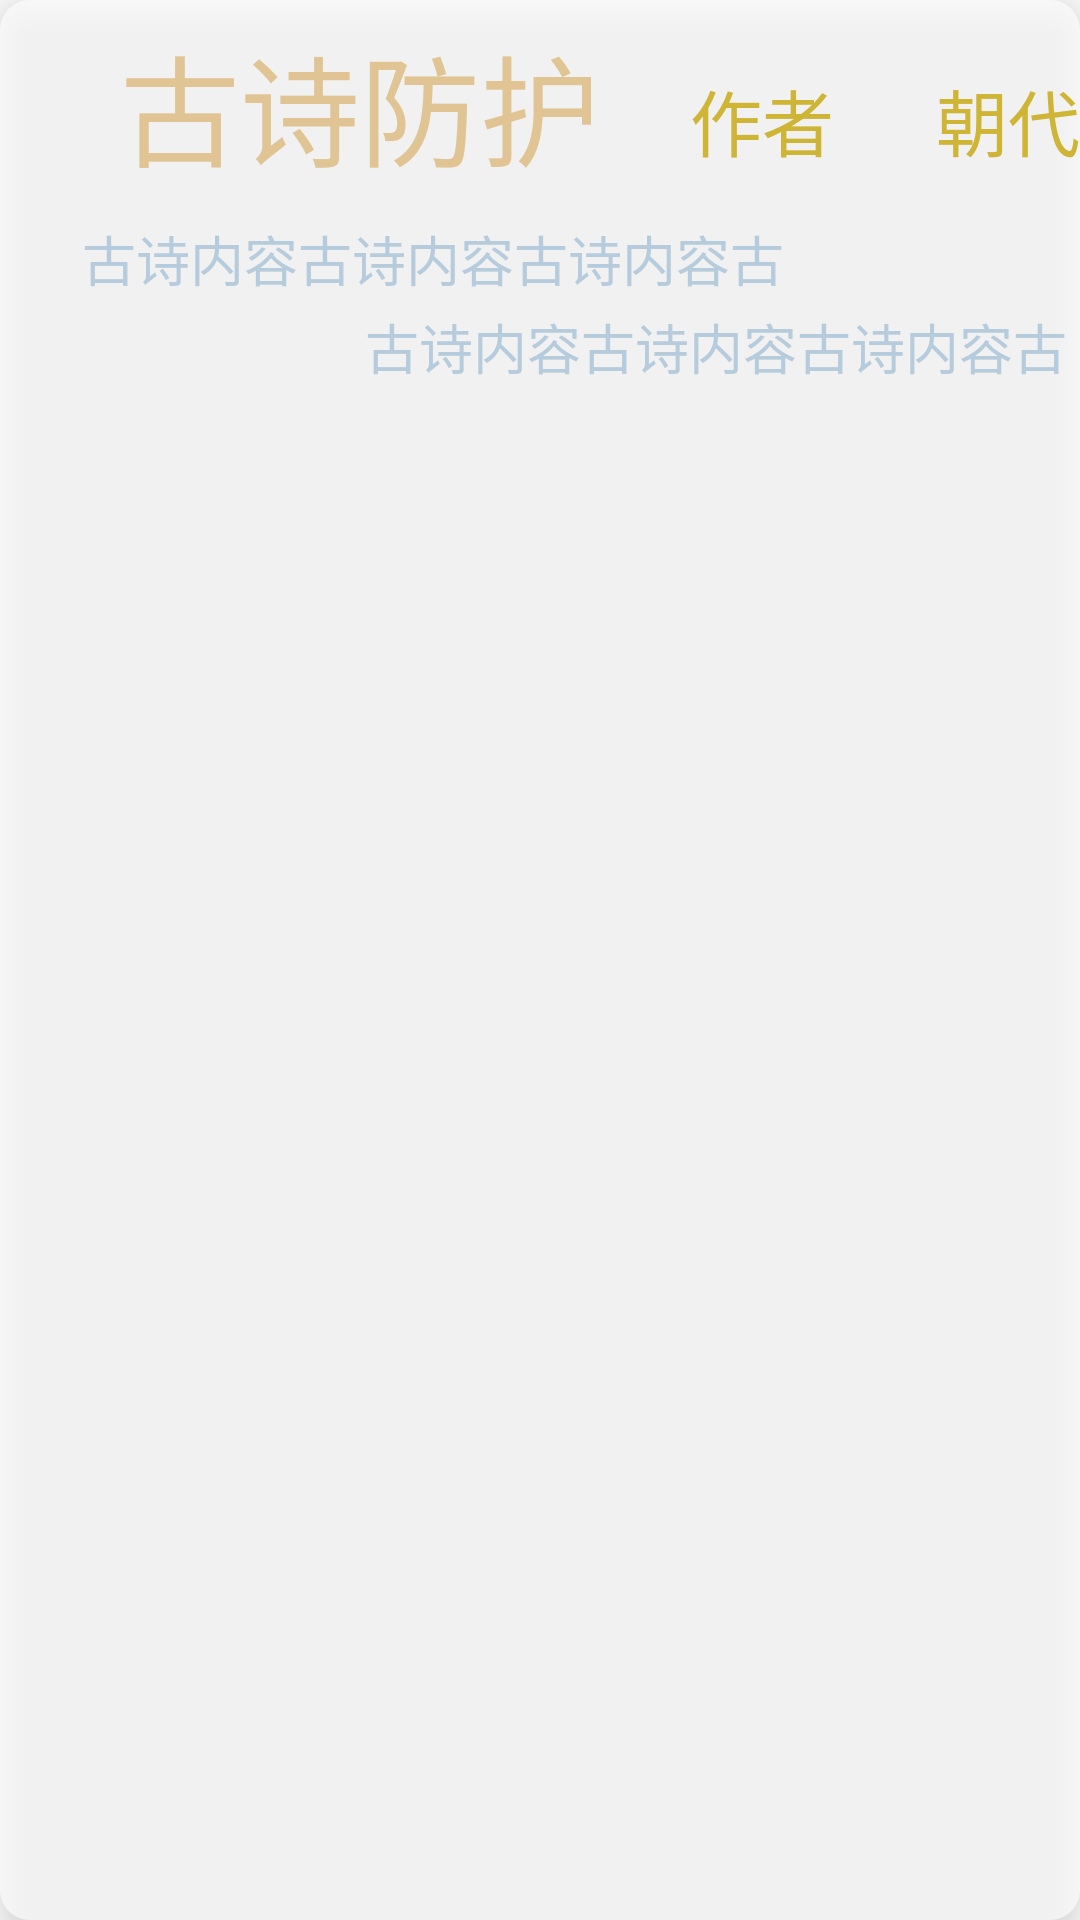

This screen was rendered from an Android layout file. Write that file and the resources it references.
<!-- AndroidManifest.xml: application theme Theme.AppCompat.DayNight.NoActionBar -->
<!-- res/layout/iten_recommend.xml -->
<?xml version="1.0" encoding="utf-8"?>
<RelativeLayout xmlns:android="http://schemas.android.com/apk/res/android"
    android:layout_width="match_parent"
    android:layout_height="140dp"
    android:elevation="8dp"

    android:background="@drawable/shape_album_item_bg">

    <LinearLayout
        android:layout_width="match_parent"
        android:layout_height="match_parent"
        android:elevation="500dp"
        android:layout_marginLeft="10dp"
        android:orientation="vertical">
        <LinearLayout
            android:layout_width="match_parent"
            android:layout_height="60dp"
            android:orientation="horizontal">
            <LinearLayout
                android:layout_width="220dp"
                android:layout_height="57dp"
                android:gravity="center_horizontal"
                android:layout_gravity="center_vertical"
                android:orientation="horizontal"
                >
                <TextView
                    android:id="@+id/album_title_tv"
                    android:layout_width="wrap_content"
                    android:layout_height="wrap_content"
                    android:gravity="center"
                    android:layout_marginTop="5dp"
                    android:lines="1"
                    android:text="古诗防护服和"
                    android:textColor="#e0c494"
                    android:maxEms="4"
                    android:textSize="120px" />
            </LinearLayout>

            <LinearLayout
                android:layout_width="150dp"
                android:layout_height="60dp"
                android:gravity="center_vertical"
                android:layout_marginTop="10dp"
                android:orientation="horizontal">

                <TextView
                    android:id="@+id/album_author"
                    android:layout_width="70dp"
                    android:layout_height="35dp"
                    android:paddingRight="10dp"
                    android:text="作者"
                    android:textColor="#cfb536"
                    android:textSize="72px" />

                <ImageView

                    android:layout_width="2dp"
                    android:layout_height="2dp"
                    android:src="@mipmap/dian" />

                <TextView
                    android:id="@+id/album_dynasty"
                    android:layout_width="70dp"
                    android:layout_height="35dp"
                    android:paddingLeft="10dp"
                    android:text="朝代"
                    android:textColor="#cfb536"
                    android:textSize="72px" />

            </LinearLayout>
        </LinearLayout>
        <LinearLayout
            android:layout_width="match_parent"
            android:layout_height="wrap_content"
            android:layout_marginTop="10dp"
            android:orientation="horizontal">
        </LinearLayout>

        <TextView
            android:id="@+id/album_description"
            android:layout_width="250dp"
            android:layout_height="wrap_content"
            android:layout_marginLeft="52px"
            android:layout_marginTop="3dp"
            android:gravity="center_vertical"
            android:maxLines="1"
            android:text="古诗内容古诗内容古诗内容古诗内容古时苏是树"
            android:textColor="#b6ccdd"
            android:textSize="54px" />
        <TextView
            android:id="@+id/album_description2"
            android:layout_width="250dp"
            android:layout_height="wrap_content"
            android:layout_marginLeft="335px"
            android:layout_marginTop="3dp"
            android:gravity="center_vertical"
            android:maxLines="1"
            android:text="古诗内容古诗内容古诗内容古诗内容古时苏是树"
            android:textColor="#b6ccdd"
            android:textSize="54px" />

    </LinearLayout>


</RelativeLayout>
<!-- resources referenced by this layout -->
<resources>
  <!-- drawable shape_album_item_bg (drawable) -->
  <?xml version="1.0" encoding="utf-8"?>
  <shape xmlns:android="http://schemas.android.com/apk/res/android"
      android:shape="rectangle">
      <size android:width="350dp"
          android:height="75dp"/>
      <solid android:color="#A3FFFFFF"/>
  
      <corners android:radius="10dp"/>
  
  
  </shape>
</resources>
